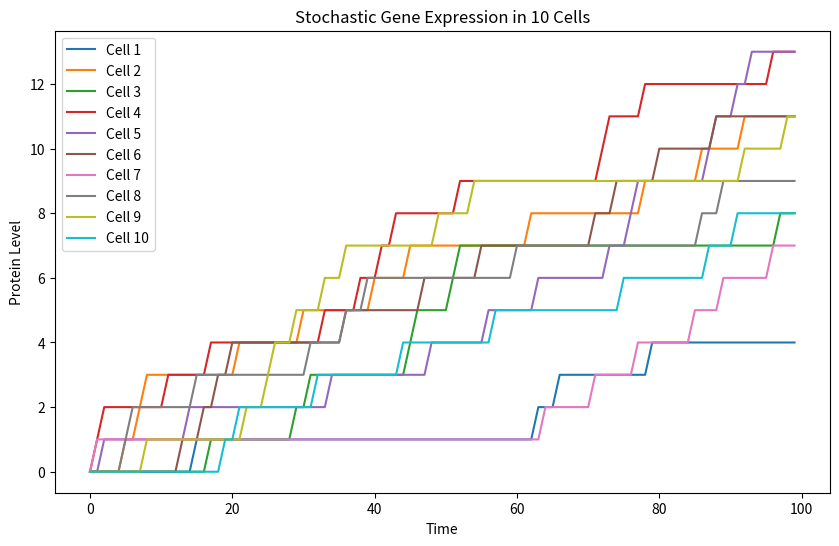

Generate this figure with matplotlib:

#======================Stochastic Gene Expression===================
import numpy as np
import matplotlib.pyplot as plt


num_cells = 10
time_steps = 100
prob_transcription = 0.1  


protein_levels = np.zeros((num_cells, time_steps))
for cell in range(num_cells):
    for t in range(1, time_steps):
        if np.random.rand() < prob_transcription:
            protein_levels[cell, t] = protein_levels[cell, t-1] + 1
        else:
            protein_levels[cell, t] = protein_levels[cell, t-1]


plt.figure(figsize=(10, 6))
for i in range(num_cells):
    plt.plot(protein_levels[i], label=f'Cell {i+1}')
plt.xlabel('Time')
plt.ylabel('Protein Level')
plt.title('Stochastic Gene Expression in 10 Cells')
plt.legend()
plt.show()
